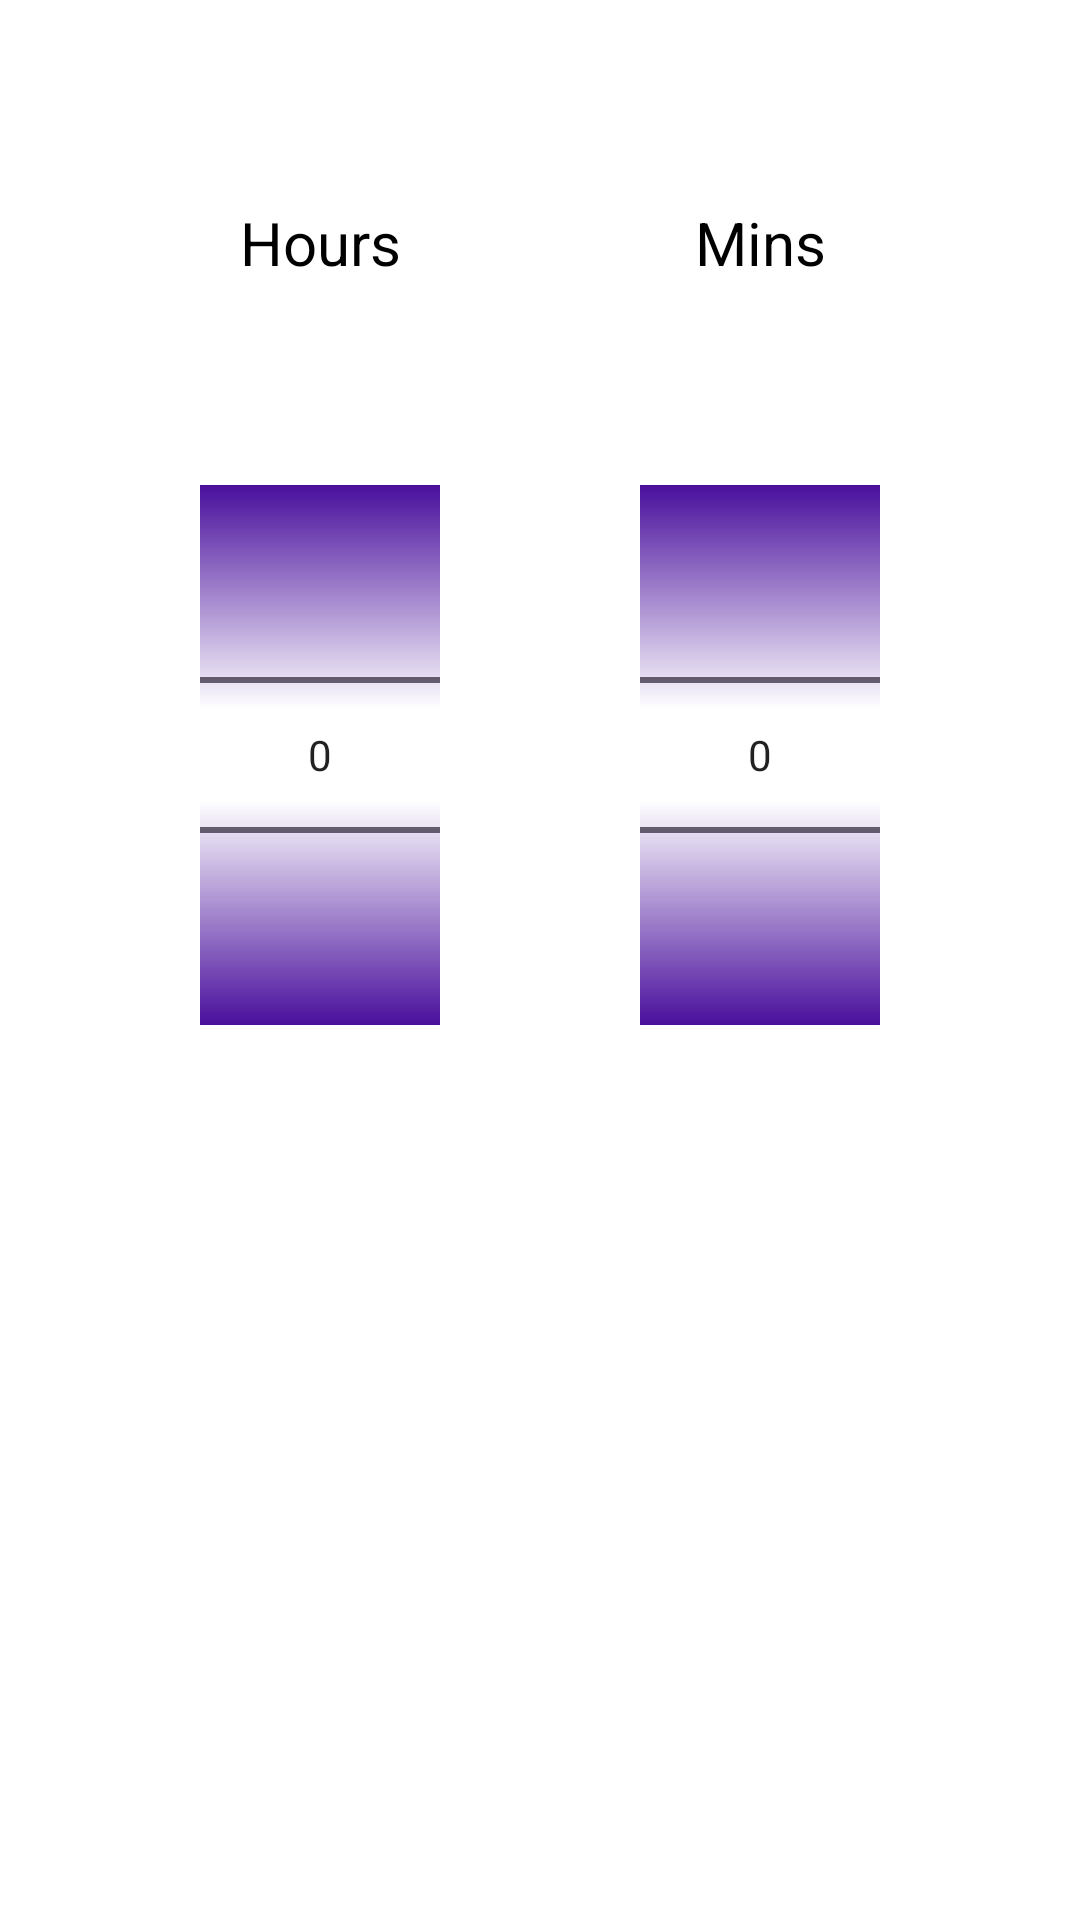

Reconstruct the res/layout file that produces this screen, plus the resources it refers to.
<!-- AndroidManifest.xml: application theme Theme.GamblingBadger -->
<!-- res/layout/fragment_timer.xml -->
<?xml version="1.0" encoding="utf-8"?>
<androidx.constraintlayout.widget.ConstraintLayout xmlns:android="http://schemas.android.com/apk/res/android"
    xmlns:app="http://schemas.android.com/apk/res-auto"
    xmlns:tools="http://schemas.android.com/tools"
    android:layout_width="match_parent"
    android:layout_height="match_parent"
    tools:context=".timer.TimerFragment">

    <NumberPicker
        android:id="@+id/npH"
        android:layout_width="80dp"
        android:layout_height="wrap_content"
        android:clipToOutline="false"
        android:solidColor="#490F9C"
        android:textColor="@color/black"
        app:layout_constraintBottom_toTopOf="@+id/cancelTimerButton"
        app:layout_constraintEnd_toStartOf="@+id/npM"
        app:layout_constraintHorizontal_bias="0.5"
        app:layout_constraintStart_toStartOf="parent"
        app:layout_constraintTop_toBottomOf="@+id/textView2"
        app:layout_constraintVertical_bias="0.5" />

    <NumberPicker
        android:id="@+id/npM"
        android:layout_width="80dp"
        android:layout_height="wrap_content"
        android:divider="@color/purple_700"
        android:forceDarkAllowed="false"
        android:orientation="vertical"
        android:outlineAmbientShadowColor="#F80000"
        android:scrollbarSize="4dp"
        android:selectionDividerHeight="2dp"
        android:solidColor="#490F9C"
        android:textColor="@color/black"
        app:layout_constraintBottom_toTopOf="@+id/cancelTimerButton"
        app:layout_constraintEnd_toEndOf="parent"
        app:layout_constraintHorizontal_bias="0.5"
        app:layout_constraintStart_toEndOf="@+id/npH"
        app:layout_constraintTop_toBottomOf="@+id/textView"
        app:layout_constraintVertical_bias="0.5" />

    <TextView
        android:id="@+id/textView2"
        android:layout_width="80dp"
        android:layout_height="wrap_content"
        android:text="Hours"
        android:textAlignment="center"
        android:textColor="@color/black"
        android:textSize="20sp"
        app:layout_constraintBottom_toTopOf="@+id/npH"
        app:layout_constraintEnd_toStartOf="@+id/textView"
        app:layout_constraintHorizontal_bias="0.5"
        app:layout_constraintStart_toStartOf="parent"
        app:layout_constraintTop_toTopOf="parent"
        app:layout_constraintVertical_bias="0.5" />

    <TextView
        android:id="@+id/textView"
        android:layout_width="80dp"
        android:layout_height="wrap_content"
        android:outlineAmbientShadowColor="#000000"
        android:outlineProvider="background"
        android:text="Mins"
        android:textAlignment="center"
        android:textColor="@color/black"
        android:textSize="20sp"
        app:layout_constraintBottom_toTopOf="@+id/npM"
        app:layout_constraintEnd_toEndOf="parent"
        app:layout_constraintHorizontal_bias="0.5"
        app:layout_constraintStart_toEndOf="@+id/textView2"
        app:layout_constraintTop_toTopOf="parent"
        app:layout_constraintVertical_bias="0.5" />

    <Button
        android:id="@+id/cancelTimerButton"
        android:layout_width="wrap_content"
        android:layout_height="wrap_content"
        android:text="Cancel Timer"
        android:visibility="invisible"
        app:layout_constraintBottom_toTopOf="@+id/conbutton"
        app:layout_constraintEnd_toEndOf="parent"
        app:layout_constraintHorizontal_bias="0.498"
        app:layout_constraintStart_toStartOf="parent"
        app:layout_constraintTop_toBottomOf="@+id/npH"
        app:layout_constraintVertical_bias="0.5" />

    <TextView
        android:id="@+id/tv3"
        android:layout_width="wrap_content"
        android:layout_height="wrap_content"
        android:textColor="@color/black"
        android:textSize="20sp"
        android:visibility="visible"
        app:layout_constraintBottom_toTopOf="@+id/conbutton"
        app:layout_constraintEnd_toEndOf="parent"
        app:layout_constraintHorizontal_bias="0.5"
        app:layout_constraintStart_toStartOf="parent"
        app:layout_constraintTop_toBottomOf="@+id/cancelTimerButton" />

    <Button
        android:id="@+id/conbutton"
        android:layout_width="wrap_content"
        android:layout_height="wrap_content"
        android:text="confirm"
        android:visibility="invisible"
        app:layout_constraintBottom_toBottomOf="parent"
        app:layout_constraintEnd_toEndOf="parent"
        app:layout_constraintHorizontal_bias="0.5"
        app:layout_constraintStart_toStartOf="parent"
        app:layout_constraintTop_toBottomOf="@+id/cancelTimerButton"
        app:layout_constraintVertical_bias="0.5" />


</androidx.constraintlayout.widget.ConstraintLayout>
<!-- resources referenced by this layout -->
<resources>
  <style name="Theme.GamblingBadger" parent="Theme.MaterialComponents.DayNight.DarkActionBar">
          
          <item name="colorPrimary">@color/purple_500</item>
          <item name="colorPrimaryVariant">@color/purple_700</item>
          <item name="colorOnPrimary">@color/white</item>
          
          <item name="colorSecondary">@color/teal_200</item>
          <item name="colorSecondaryVariant">@color/teal_700</item>
          <item name="colorOnSecondary">@color/black</item>
          
          <item name="android:statusBarColor" tools:targetApi="l">?attr/colorPrimaryVariant</item>
          
      </style>
  <!-- not gathered from this repository: default colours our renderer supplied (Android Studio template values) -->
  <color name="purple_500">#FF6200EE</color>
  <color name="purple_700">#FF3700B3</color>
  <color name="teal_200">#FF03DAC5</color>
  <color name="teal_700">#FF018786</color>
  <color name="black">#FF000000</color>
  <color name="white">#FFFFFFFF</color>
</resources>
